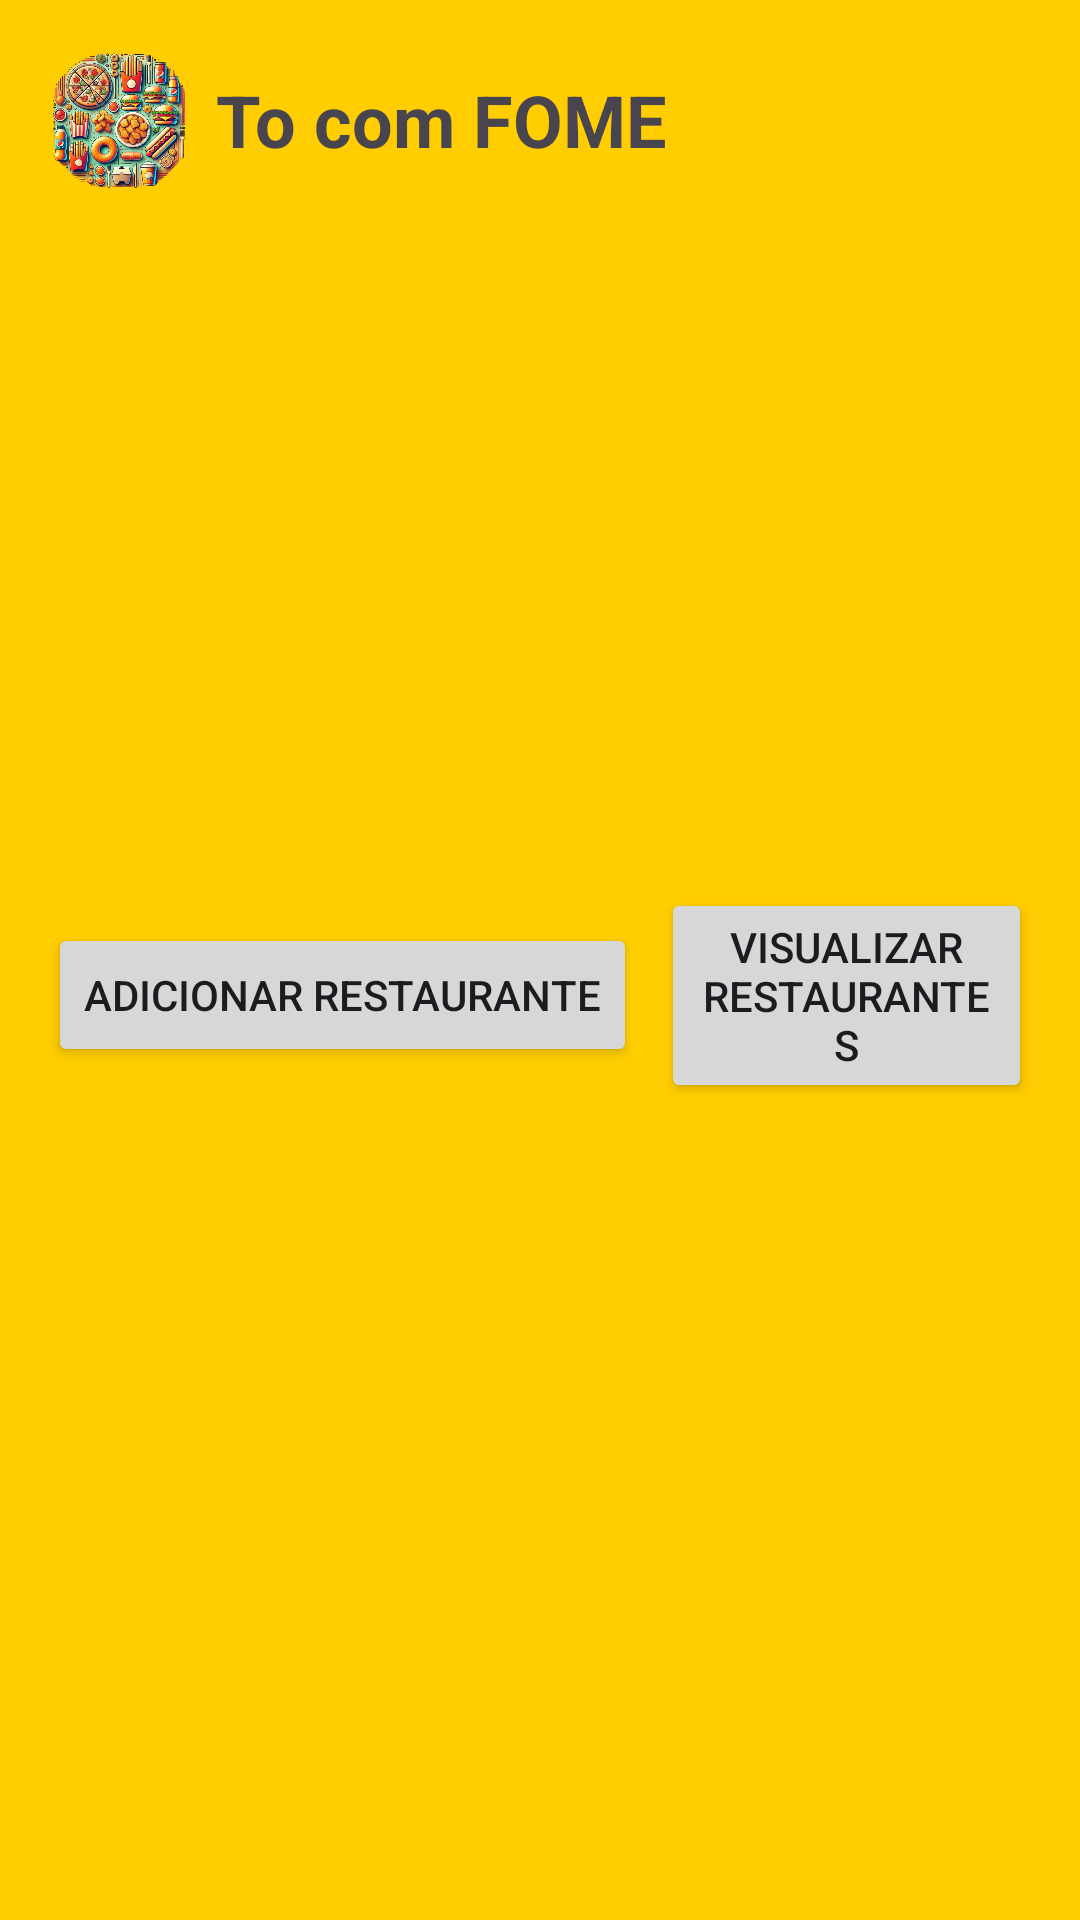

Here is an Android app screen rendered from its layout file. Give the layout XML and the strings, colors and styles it references.
<!-- AndroidManifest.xml: application theme Theme.ToComFomeApp -->
<!-- res/layout/activity_main.xml -->
<?xml version="1.0" encoding="utf-8"?>
<androidx.constraintlayout.widget.ConstraintLayout
    xmlns:android="http://schemas.android.com/apk/res/android"
    xmlns:app="http://schemas.android.com/apk/res-auto"
    xmlns:tools="http://schemas.android.com/tools"
    android:layout_width="match_parent"
    android:layout_height="match_parent"
    android:padding="16dp"
    android:background="#FFCD00">

    
    <LinearLayout
        android:id="@+id/headerLayout"
        android:layout_width="0dp"
        android:layout_height="wrap_content"
        android:orientation="horizontal"
        android:gravity="center_vertical"
        app:layout_constraintTop_toTopOf="parent"
        app:layout_constraintStart_toStartOf="parent"
        app:layout_constraintEnd_toEndOf="parent"
        tools:ignore="ExtraText">

        <ImageView
            android:id="@+id/imgLogo"
            android:layout_width="48dp"
            android:layout_height="48dp"
            android:src="@drawable/ic_logo"
        android:contentDescription="Logo do App" />

        <TextView
            android:id="@+id/tvAppName"
            android:layout_width="wrap_content"
            android:layout_height="wrap_content"
            android:layout_marginStart="8dp"
            android:text="To com FOME"
            android:textSize="24sp"
            android:textStyle="bold" />
    </LinearLayout>

    
    <androidx.viewpager.widget.ViewPager
        android:id="@+id/viewPager"
        android:layout_width="0dp"
        android:layout_height="200dp"
        app:layout_constraintTop_toBottomOf="@id/headerLayout"
        app:layout_constraintStart_toStartOf="parent"
        app:layout_constraintEnd_toEndOf="parent"
        android:layout_marginTop="16dp" />

    
    <LinearLayout
        android:id="@+id/buttonsLayout"
        android:layout_width="0dp"
        android:layout_height="wrap_content"
        android:orientation="horizontal"
        android:gravity="center"
        app:layout_constraintTop_toBottomOf="@id/viewPager"
        app:layout_constraintStart_toStartOf="parent"
        app:layout_constraintEnd_toEndOf="parent"
        android:layout_marginTop="16dp">

        <Button
            android:id="@+id/btnAddRestaurant"
            android:layout_width="wrap_content"
            android:layout_height="wrap_content"
            android:text="Adicionar Restaurante"
            android:layout_marginEnd="8dp" />

        <Button
            android:id="@+id/btnViewRestaurants"
            android:layout_width="wrap_content"
            android:layout_height="wrap_content"
            android:text="Visualizar Restaurantes" />
    </LinearLayout>

</androidx.constraintlayout.widget.ConstraintLayout>
<!-- resources referenced by this layout -->
<resources>
  <!-- drawable ic_logo: png bitmap (drawable, 545058 bytes) -->
  <style name="Theme.ToComFomeApp" parent="Base.Theme.ToComFomeApp" />
  <style name="Base.Theme.ToComFomeApp" parent="Theme.Material3.DayNight.NoActionBar">
          
          
      </style>
</resources>
